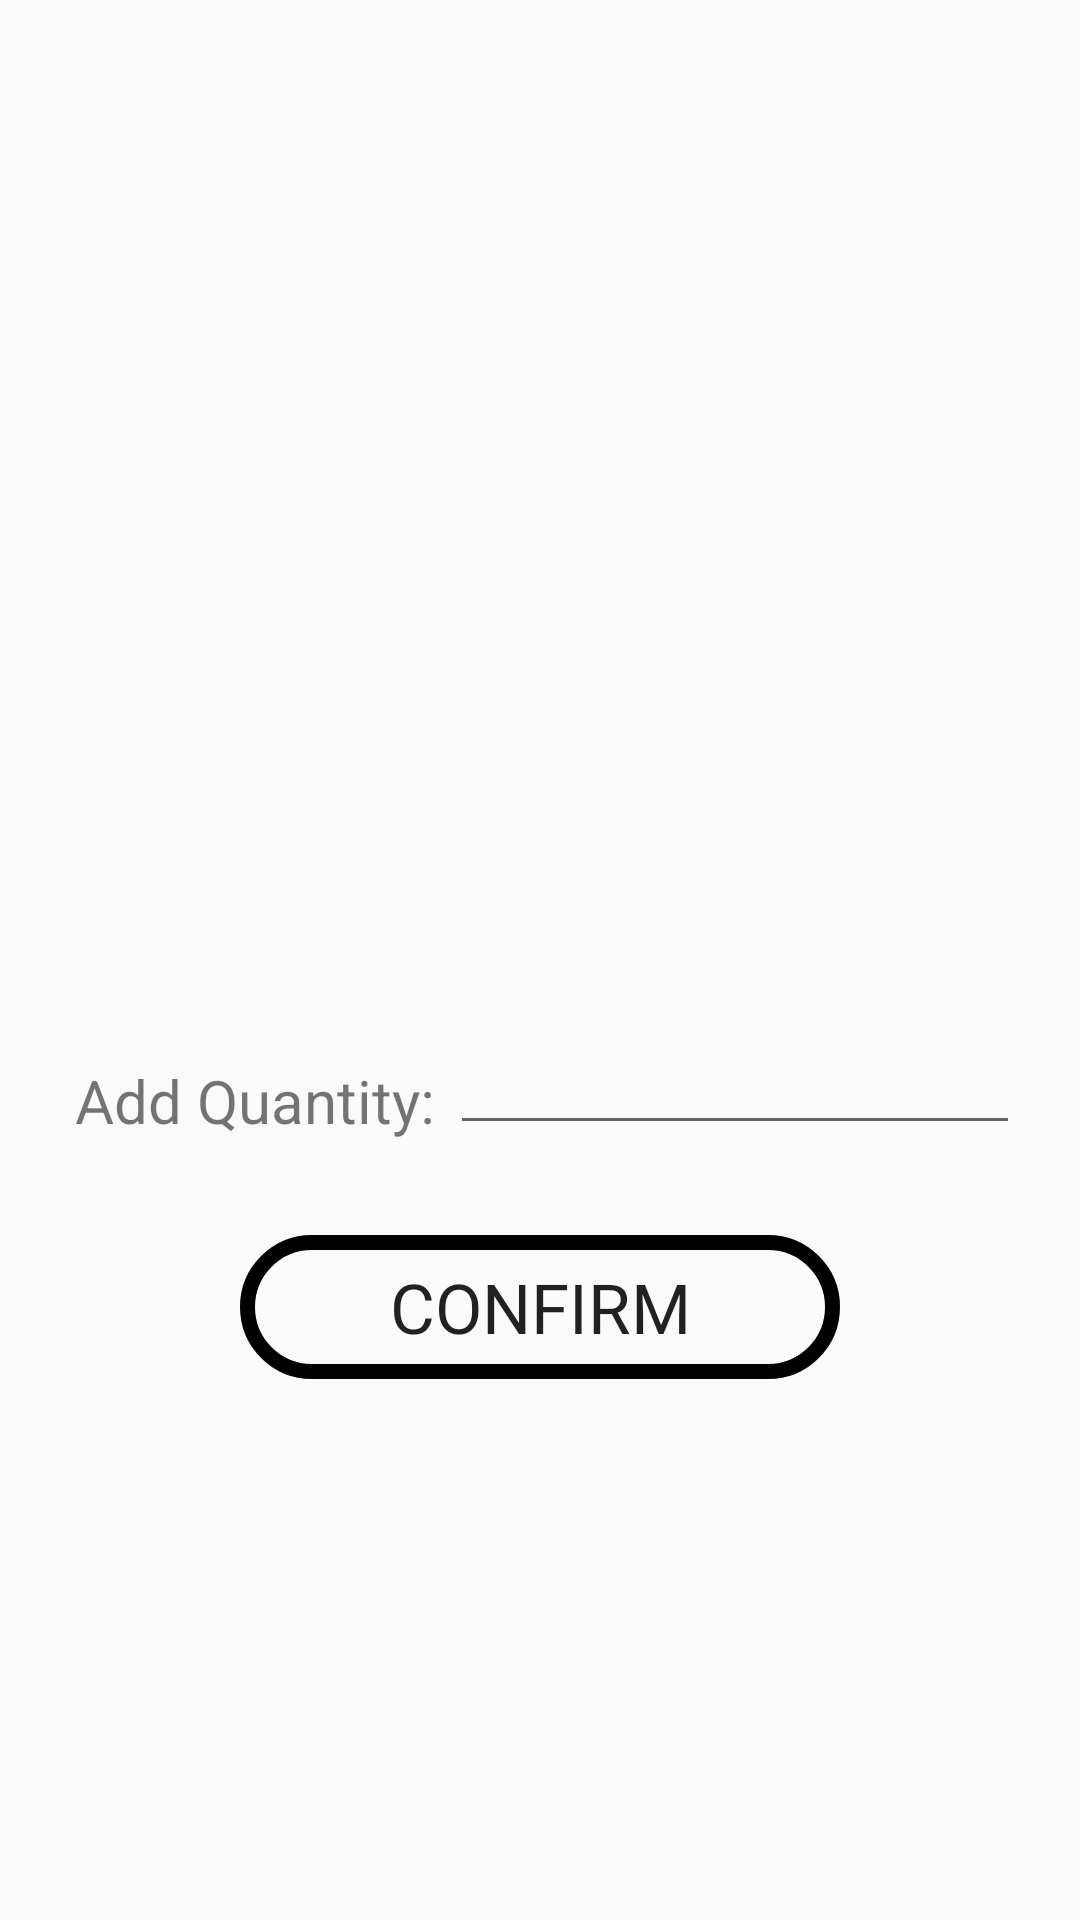

Android layout source for this screen:
<!-- AndroidManifest.xml: application theme AppTheme -->
<!-- res/layout/bottom_sheet_qty_product.xml -->
<?xml version="1.0" encoding="utf-8"?>
<LinearLayout
    xmlns:android="http://schemas.android.com/apk/res/android" android:layout_width="match_parent"
    android:layout_height="match_parent"
    android:orientation="vertical"
    android:gravity="center">

    <ImageView
        android:layout_width="150dp"
        android:layout_height="150dp"
        android:src="@drawable/logolocations"/>

    <LinearLayout
        android:layout_width="match_parent"
        android:layout_height="wrap_content"
        android:orientation="horizontal"
        android:layout_margin="20dp">

        <TextView
            android:layout_width="wrap_content"
            android:layout_height="wrap_content"
            android:textColor="@color/splashname"
            android:text="Add Quantity:"
            android:textSize="20sp"
            android:layout_margin="5dp"/>

        <EditText
            android:id="@+id/qtyInput"
            android:layout_width="match_parent"
            android:layout_height="wrap_content"/>

    </LinearLayout>

    <Button
        android:id="@+id/btnInput"
        android:layout_width="200dp"
        android:layout_height="wrap_content"
        android:textSize="23sp"
        android:text="confirm"
        android:textColor="@color/GhostWhite"
        android:padding="5dp"
        android:layout_margin="10dp"
        android:gravity="center"
        android:fontFamily="@font/artifika"
        android:background="@drawable/image_blue_border"
        />

</LinearLayout>
<!-- resources referenced by this layout -->
<resources>
  <!-- drawable image_blue_border (drawable) -->
  <?xml version="1.0" encoding="utf-8"?>
  <shape android:shape="rectangle" xmlns:android="http://schemas.android.com/apk/res/android">
  
      <solid
          android:color="@color/MediumBlue"></solid>
      <stroke
          android:width="5dp"
          android:color="@color/MediumBlue"/>
  
      <corners
          android:radius="35dp"/>
  
  
  </shape>
  <!-- drawable logolocations: png bitmap (mipmap-anydpi-v26, 34750 bytes) -->
  <style name="AppTheme" parent="Theme.AppCompat.Light.DarkActionBar">
          
          <item name="colorPrimary">@color/candyapple</item>
          <item name="colorPrimaryDark">@color/splashname</item>
          <item name="colorAccent">@color/colorAccent</item>
      </style>
  <!-- not gathered from this repository: default colours our renderer supplied (Android Studio template values) -->
  <color name="colorAccent">#FF03DAC5</color>
</resources>
